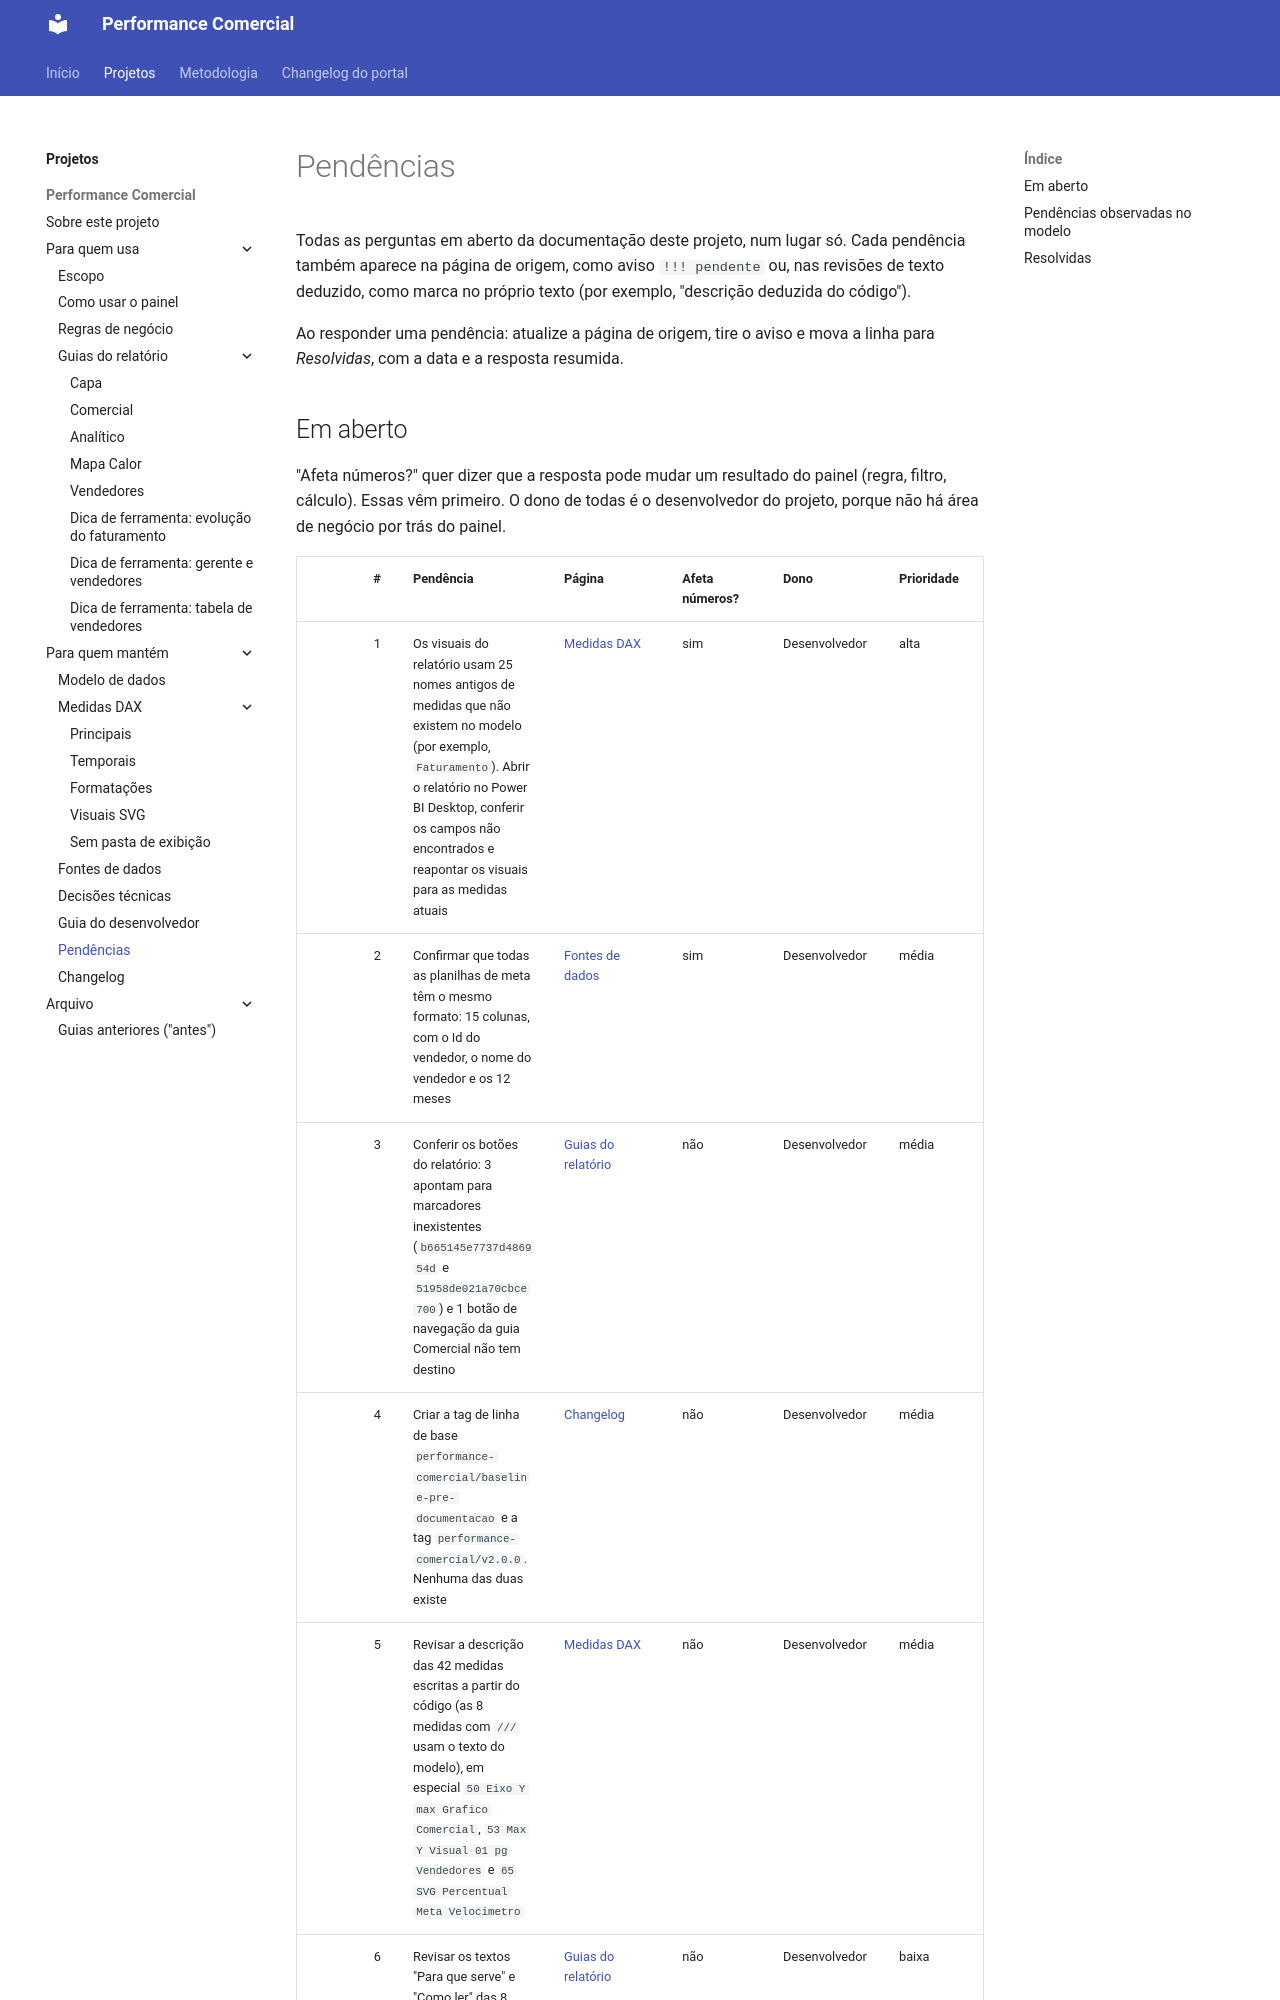

repository: Ricardo-Filgueiras/Performace-Comercial · page: projetos/performance-comercial/pendencias/index.html · generator: mkdocs

# Pendências

Todas as perguntas em aberto da documentação deste projeto, num lugar só. Cada pendência também aparece na página de origem, como aviso `!!! pendente` ou, nas revisões de texto deduzido, como marca no próprio texto (por exemplo, "descrição deduzida do código").

Ao responder uma pendência: atualize a página de origem, tire o aviso e mova a linha para *Resolvidas*, com a data e a resposta resumida.
